Photos from the image-classification dataset "wbc-mendeley" in the GitHub repository nescondo/wbc-identification. Its 5 classes are: basophil, eosinophil, lymphocyte, monocyte, neutrophil.

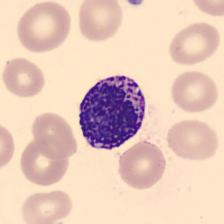
Label: basophil

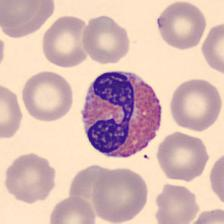
Label: eosinophil

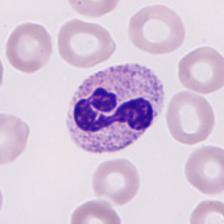
Label: neutrophil

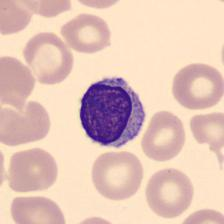
Label: lymphocyte

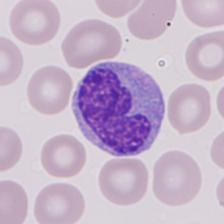
Label: monocyte

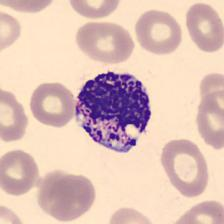
Label: basophil
